Run: headless pygame with SDL's dummy video driver; simulated clock (each Clock.tick advances the game by its frame time, no real sleeping); random seed 0; keys injected as events and as key.get_pressed() state; no mouse input.
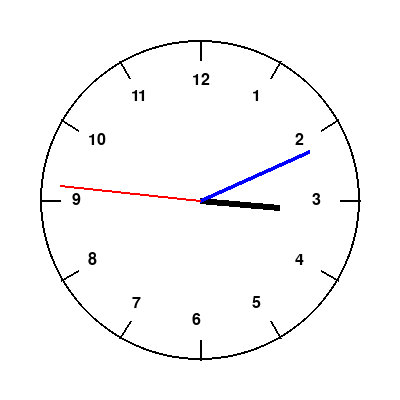
Frame 1 of 4 · flips 1–60 · no input
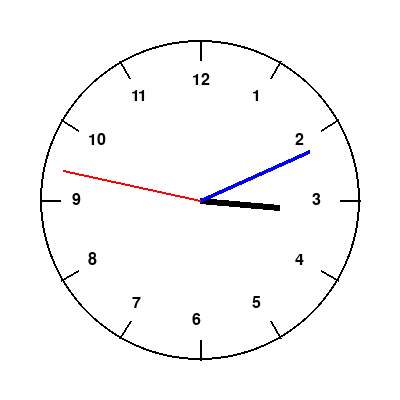
Frame 2 of 4 · flips 61–180 · tapped SPACE, RETURN · held RIGHT (→), D
Frame 3 of 4 · flips 181–300 · held DOWN (↓), S · screen unchanged from frame 2, image omitted
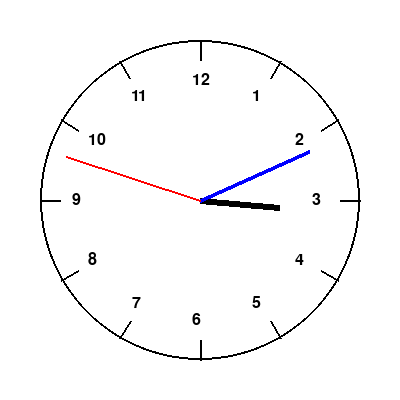
Frame 4 of 4 · flips 301–420 · held LEFT (←), A, UP (↑), W

The pygame program that drew these frames:

import pygame
import math
from datetime import datetime

pygame.init()

WHITE = (255, 255, 255)
BLACK = (0, 0, 0)
BLUE = (0, 0, 255)
RED = (255, 0, 0)

screen = pygame.display.set_mode((400, 400))
pygame.display.set_caption("lab6")

# Функция для преобразования угла в радианы
def degrees_to_radians(degrees):
    return degrees * math.pi / 180

# Функция для отрисовки часовой стрелки
def draw_hour_hand(hour, minute):
    angle = degrees_to_radians((hour % 12) * 30 + minute * 0.5)
    length = 80
    thickness = 6
    pygame.draw.line(screen, BLACK, (200, 200), (200 + length * math.sin(angle), 200 - length * math.cos(angle)), thickness)

# Функция для отрисовки минутной стрелки
def draw_minute_hand(minute):
    angle = degrees_to_radians(minute * 6)
    length = 120
    thickness = 4
    pygame.draw.line(screen, BLUE, (200, 200), (200 + length * math.sin(angle), 200 - length * math.cos(angle)), thickness)

# Функция для отрисовки секундной стрелки
def draw_second_hand(second):
    angle = degrees_to_radians(second * 6)
    length = 140
    thickness = 2
    pygame.draw.line(screen, RED, (200, 200), (200 + length * math.sin(angle), 200 - length * math.cos(angle)), thickness)

# Функция для отрисовки делений и чисел
def draw_divisions():
    numbers = [11, 12, 1, 2, 3, 4, 5, 6, 7, 8, 9, 10]
    rotated_numbers = numbers[1:] + numbers[:1]  # Сдвигаем числа на одну позицию вправо

    for i, number in enumerate(rotated_numbers):
        angle = degrees_to_radians(i * 30)
        inner_radius = 140
        outer_radius = 160
        inner_point = (200 + inner_radius * math.sin(angle), 200 - inner_radius * math.cos(angle))
        outer_point = (200 + outer_radius * math.sin(angle), 200 - outer_radius * math.cos(angle))
        pygame.draw.line(screen, BLACK, inner_point, outer_point, 2)

        # Определение координат для чисел
        text_radius = 120
        text_x = 200 + text_radius * math.sin(angle) - 8
        text_y = 200 - text_radius * math.cos(angle) - 8

        # Отрисовка чисел
        font = pygame.font.Font(None, 24)
        text = font.render(str(number), True, BLACK)
        screen.blit(text, (text_x, text_y))

# Функция для отрисовки окружности
def draw_clock_boundary():
    pygame.draw.circle(screen, BLACK, (200, 200), 160, 2)

running = True
while running:
    for event in pygame.event.get():
        if event.type == pygame.QUIT:
            running = False

    # Очистка экрана
    screen.fill(WHITE)

    # Получение текущего времени
    current_time = datetime.now().time()
    hour = current_time.hour
    minute = current_time.minute
    second = current_time.second

    # Отрисовка окружности
    draw_clock_boundary()

    # Отрисовка часовой, минутной и секундной стрелок
    draw_hour_hand(hour, minute)
    draw_minute_hand(minute)
    draw_second_hand(second)

    # Отрисовка делений и чисел
    draw_divisions()

    # Отображение изменений на экране
    pygame.display.flip()

pygame.quit()
